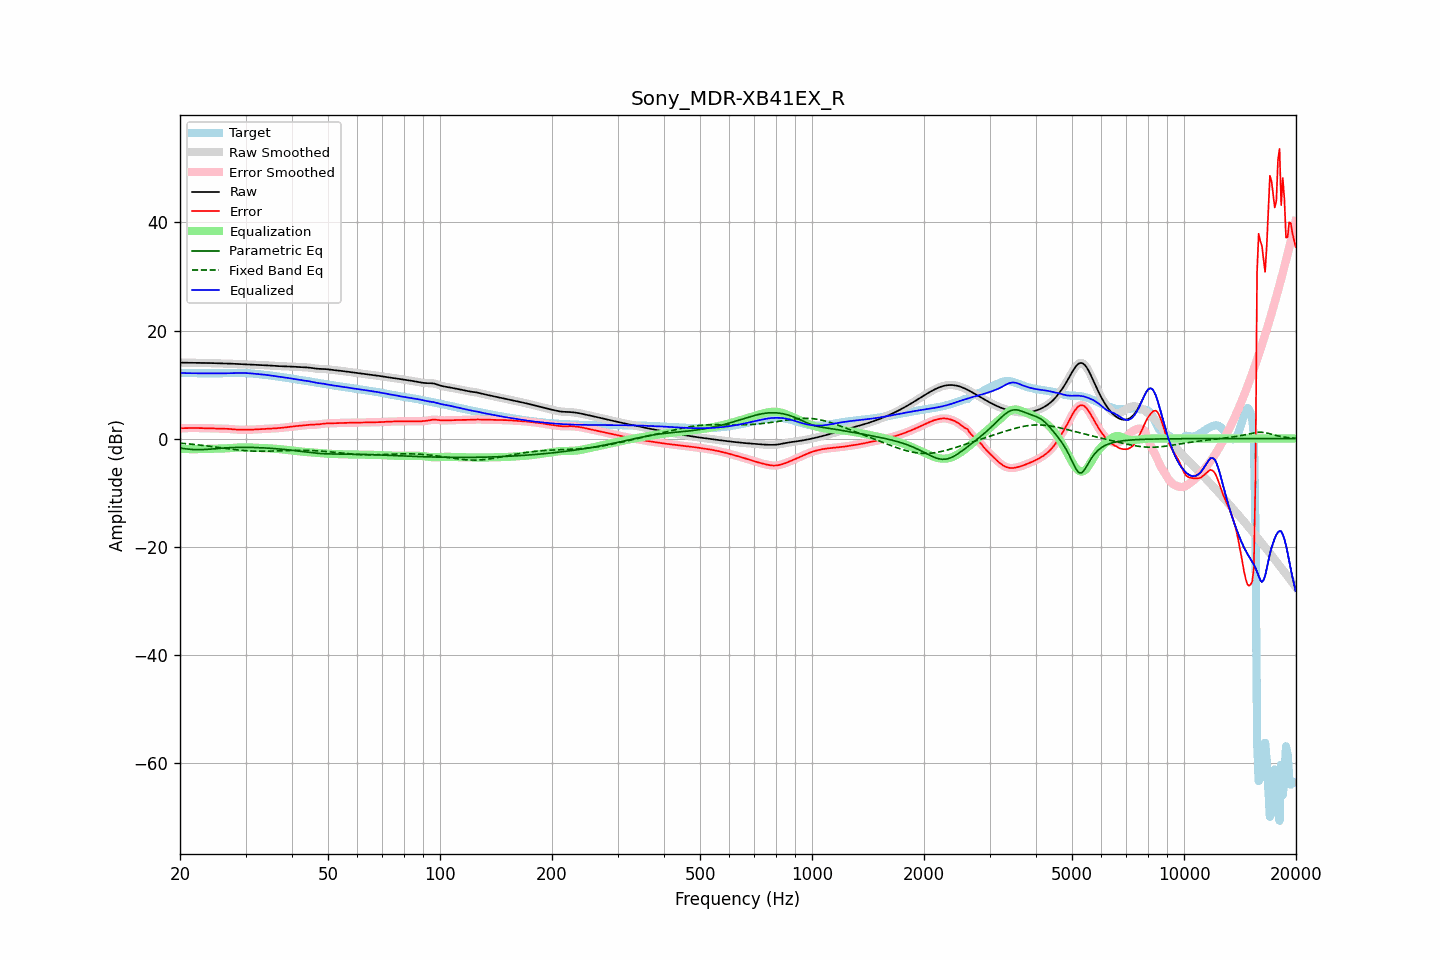

Data behind this chart, as committed beside it:
frequency, raw, error, smoothed, error_smoothed, equalization, parametric_eq, fixed_band_eq, equalized_raw, equalized_smoothed, target
20.00, 14.06, 1.91, 14.06, 1.91, -1.90, -1.75, -0.84, 12.16, 12.15, 12.14
20.20, 14.05, 1.91, 14.05, 1.91, -1.91, -1.79, -0.87, 12.14, 12.14, 12.14
20.40, 14.05, 1.92, 14.05, 1.92, -1.93, -1.84, -0.89, 12.13, 12.13, 12.13
20.61, 14.05, 1.92, 14.05, 1.93, -1.93, -1.88, -0.92, 12.12, 12.12, 12.13
20.81, 14.05, 1.94, 14.05, 1.94, -1.94, -1.92, -0.95, 12.11, 12.11, 12.12
21.02, 14.05, 1.95, 14.05, 1.95, -1.95, -1.95, -0.97, 12.11, 12.11, 12.11
21.23, 14.05, 1.96, 14.05, 1.95, -1.95, -1.98, -1.00, 12.10, 12.10, 12.10
21.44, 14.05, 1.96, 14.05, 1.96, -1.96, -2.00, -1.03, 12.10, 12.10, 12.09
21.66, 14.05, 1.96, 14.05, 1.96, -1.96, -2.03, -1.06, 12.09, 12.09, 12.09
21.87, 14.04, 1.96, 14.04, 1.96, -1.96, -2.04, -1.09, 12.09, 12.09, 12.08
22.09, 14.04, 1.96, 14.04, 1.96, -1.96, -2.05, -1.12, 12.08, 12.08, 12.08
22.31, 14.03, 1.95, 14.03, 1.95, -1.95, -2.05, -1.15, 12.08, 12.08, 12.08
22.54, 14.02, 1.94, 14.02, 1.94, -1.95, -2.06, -1.19, 12.07, 12.07, 12.07
22.76, 14.01, 1.94, 14.01, 1.94, -1.94, -2.05, -1.22, 12.07, 12.07, 12.07
22.99, 14.00, 1.93, 14.00, 1.93, -1.93, -2.04, -1.26, 12.07, 12.07, 12.07
23.22, 13.99, 1.92, 13.99, 1.92, -1.92, -2.03, -1.29, 12.07, 12.07, 12.07
23.45, 13.99, 1.92, 13.99, 1.92, -1.92, -2.01, -1.33, 12.07, 12.07, 12.07
23.69, 13.99, 1.91, 13.99, 1.91, -1.91, -1.99, -1.37, 12.07, 12.07, 12.07
23.92, 13.98, 1.91, 13.98, 1.90, -1.90, -1.97, -1.40, 12.08, 12.08, 12.08
24.16, 13.98, 1.90, 13.98, 1.90, -1.90, -1.94, -1.44, 12.08, 12.08, 12.08
24.40, 13.97, 1.89, 13.97, 1.89, -1.89, -1.92, -1.48, 12.08, 12.08, 12.08
24.65, 13.96, 1.88, 13.96, 1.88, -1.88, -1.90, -1.52, 12.08, 12.08, 12.08
24.89, 13.95, 1.87, 13.95, 1.87, -1.87, -1.87, -1.56, 12.08, 12.08, 12.08
25.14, 13.94, 1.86, 13.94, 1.86, -1.86, -1.85, -1.60, 12.08, 12.08, 12.08
25.39, 13.93, 1.85, 13.93, 1.85, -1.86, -1.82, -1.64, 12.07, 12.07, 12.08
25.65, 13.92, 1.85, 13.92, 1.85, -1.85, -1.80, -1.68, 12.07, 12.07, 12.08
25.91, 13.91, 1.84, 13.91, 1.84, -1.84, -1.78, -1.72, 12.07, 12.07, 12.07
26.16, 13.91, 1.83, 13.91, 1.83, -1.83, -1.75, -1.77, 12.07, 12.07, 12.07
26.43, 13.90, 1.82, 13.90, 1.82, -1.82, -1.73, -1.81, 12.08, 12.08, 12.07
26.69, 13.89, 1.81, 13.89, 1.81, -1.81, -1.72, -1.85, 12.08, 12.08, 12.08
26.96, 13.88, 1.80, 13.88, 1.80, -1.79, -1.70, -1.89, 12.09, 12.09, 12.08
27.23, 13.87, 1.78, 13.87, 1.78, -1.77, -1.69, -1.93, 12.10, 12.10, 12.09
27.50, 13.86, 1.75, 13.86, 1.75, -1.74, -1.67, -1.96, 12.11, 12.11, 12.11
27.77, 13.85, 1.72, 13.85, 1.72, -1.72, -1.66, -2.00, 12.12, 12.12, 12.12
28.05, 13.83, 1.69, 13.83, 1.69, -1.70, -1.65, -2.04, 12.13, 12.13, 12.14
28.33, 13.82, 1.67, 13.82, 1.67, -1.68, -1.64, -2.07, 12.14, 12.14, 12.15
28.62, 13.81, 1.65, 13.81, 1.65, -1.66, -1.64, -2.11, 12.15, 12.15, 12.16
28.90, 13.79, 1.64, 13.79, 1.64, -1.64, -1.63, -2.14, 12.15, 12.15, 12.16
29.19, 13.78, 1.63, 13.78, 1.63, -1.63, -1.63, -2.17, 12.15, 12.15, 12.15
29.48, 13.78, 1.63, 13.77, 1.63, -1.63, -1.63, -2.20, 12.15, 12.15, 12.14
29.78, 13.76, 1.63, 13.76, 1.63, -1.63, -1.63, -2.22, 12.14, 12.14, 12.13
30.08, 13.75, 1.63, 13.75, 1.63, -1.63, -1.63, -2.24, 12.12, 12.12, 12.12
30.38, 13.74, 1.64, 13.74, 1.64, -1.63, -1.63, -2.27, 12.11, 12.11, 12.11
30.68, 13.73, 1.64, 13.73, 1.64, -1.64, -1.63, -2.28, 12.09, 12.09, 12.09
30.99, 13.72, 1.65, 13.72, 1.65, -1.65, -1.64, -2.30, 12.06, 12.06, 12.07
31.30, 13.70, 1.66, 13.70, 1.66, -1.66, -1.64, -2.31, 12.04, 12.04, 12.04
31.61, 13.69, 1.67, 13.69, 1.67, -1.68, -1.65, -2.33, 12.01, 12.01, 12.01
31.93, 13.67, 1.69, 13.67, 1.69, -1.69, -1.66, -2.33, 11.98, 11.98, 11.98
32.24, 13.66, 1.71, 13.66, 1.71, -1.70, -1.67, -2.34, 11.95, 11.95, 11.95
32.57, 13.64, 1.73, 13.64, 1.73, -1.72, -1.68, -2.34, 11.93, 11.93, 11.92
32.89, 13.63, 1.74, 13.63, 1.74, -1.73, -1.69, -2.35, 11.90, 11.90, 11.89
33.22, 13.61, 1.75, 13.61, 1.75, -1.74, -1.71, -2.34, 11.87, 11.87, 11.86
33.55, 13.59, 1.76, 13.59, 1.76, -1.76, -1.72, -2.34, 11.84, 11.84, 11.84
33.89, 13.58, 1.76, 13.58, 1.77, -1.77, -1.74, -2.34, 11.80, 11.80, 11.81
34.23, 13.56, 1.78, 13.56, 1.78, -1.79, -1.76, -2.33, 11.77, 11.77, 11.78
34.57, 13.54, 1.80, 13.53, 1.80, -1.80, -1.78, -2.32, 11.73, 11.73, 11.74
34.92, 13.51, 1.82, 13.51, 1.82, -1.82, -1.79, -2.32, 11.70, 11.70, 11.70
35.27, 13.49, 1.84, 13.49, 1.84, -1.84, -1.81, -2.31, 11.66, 11.66, 11.65
35.62, 13.47, 1.86, 13.47, 1.86, -1.86, -1.84, -2.30, 11.61, 11.61, 11.61
35.97, 13.45, 1.89, 13.45, 1.89, -1.88, -1.86, -2.29, 11.57, 11.57, 11.57
... 635 more rows
